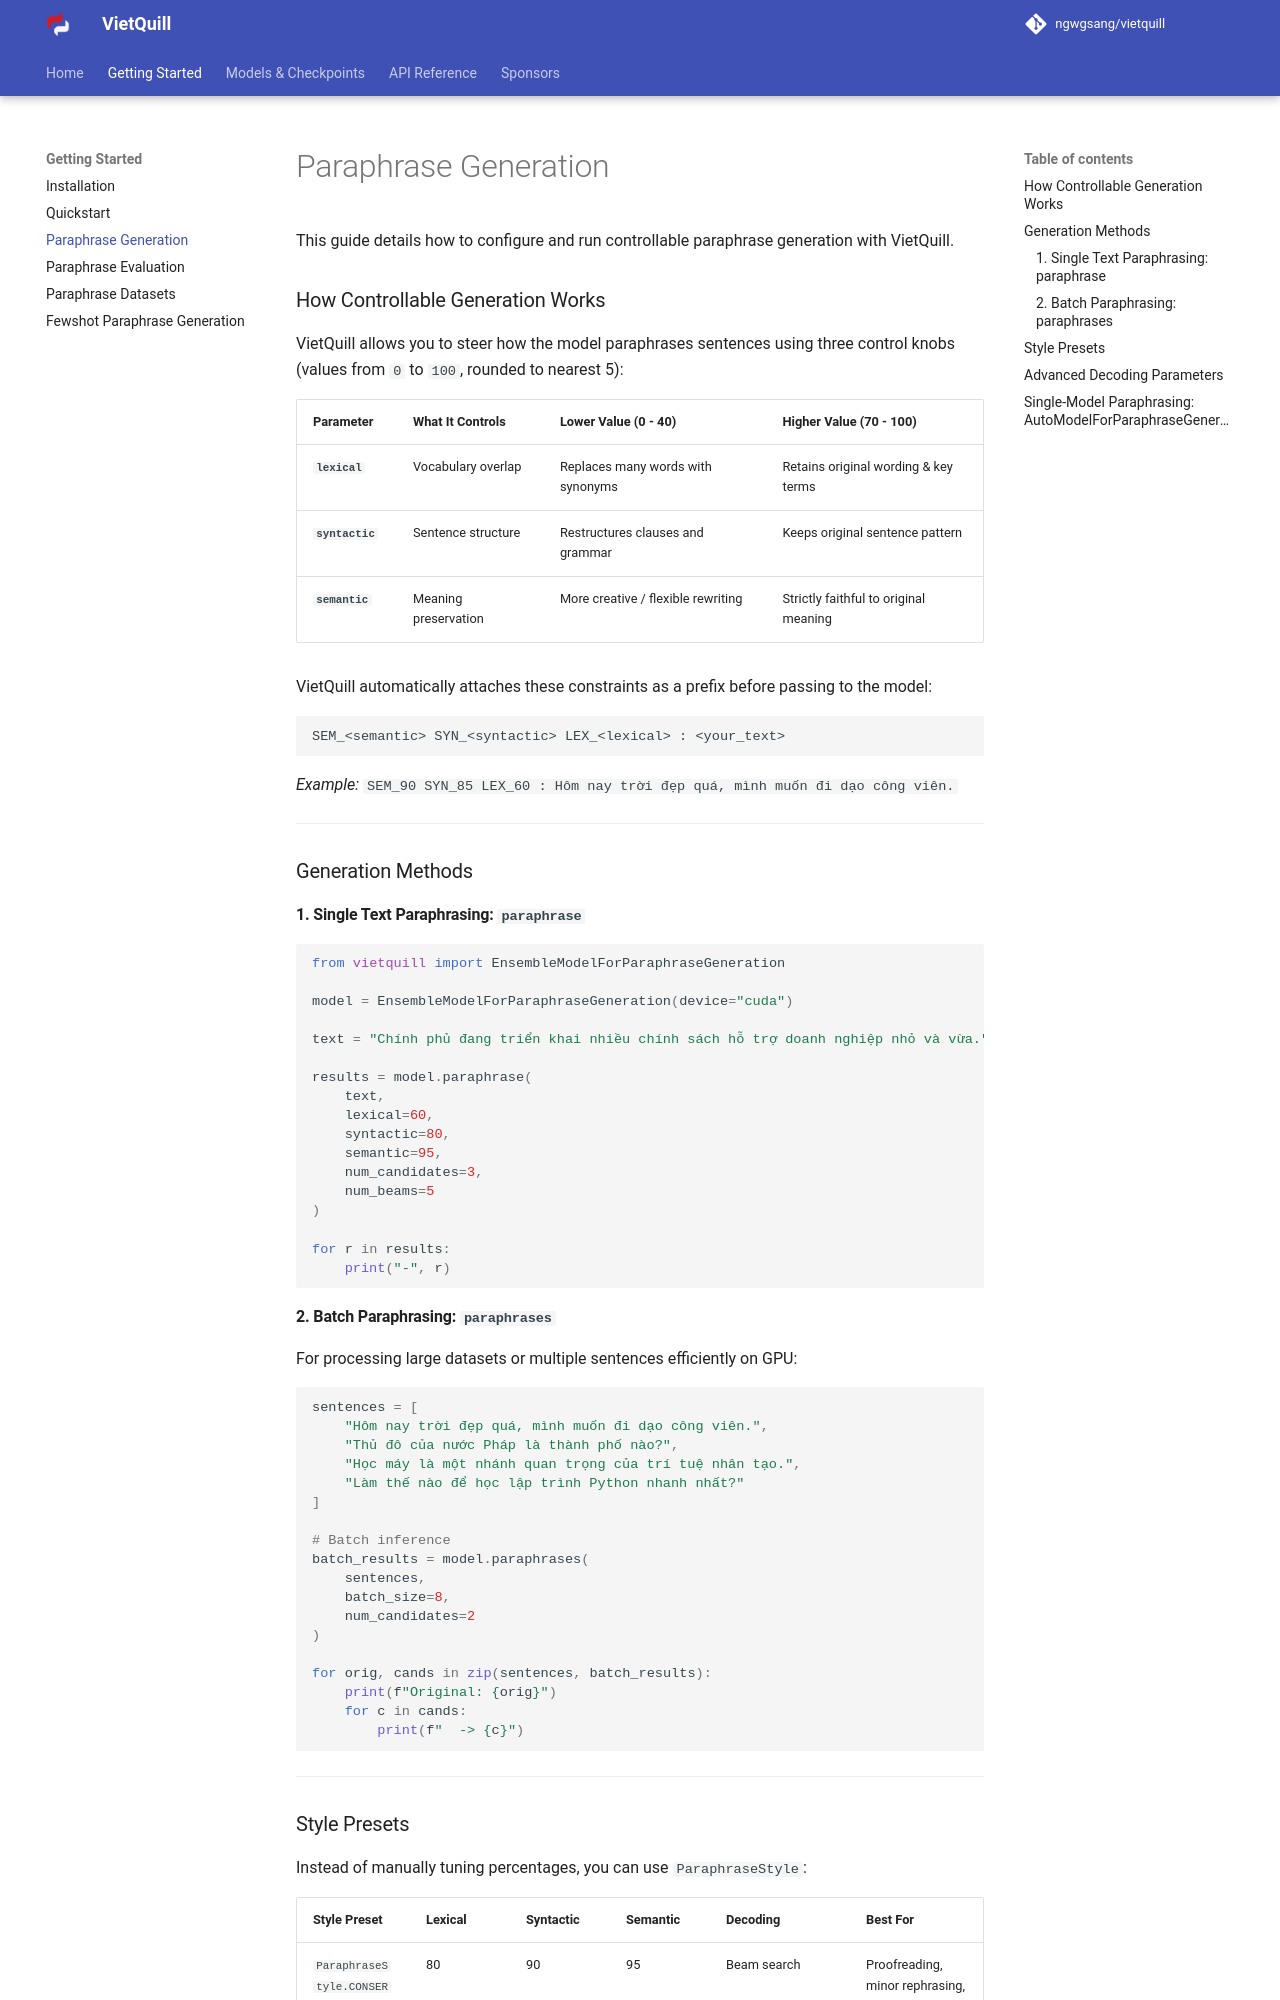

repository: ngwgsang/vietquill · page: getting-started/generation/index.html · generator: mkdocs

# Paraphrase Generation

This guide details how to configure and run controllable paraphrase generation with VietQuill.

### How Controllable Generation Works

VietQuill allows you to steer how the model paraphrases sentences using three control knobs (values from `0` to `100`, rounded to nearest 5):

| Parameter | What It Controls | Lower Value (0 - 40) | Higher Value (70 - 100) |
| :--- | :--- | :--- | :--- |
| **`lexical`** | Vocabulary overlap | Replaces many words with synonyms | Retains original wording & key terms |
| **`syntactic`** | Sentence structure | Restructures clauses and grammar | Keeps original sentence pattern |
| **`semantic`** | Meaning preservation | More creative / flexible rewriting | Strictly faithful to original meaning |

VietQuill automatically attaches these constraints as a prefix before passing to the model:

```text
SEM_<semantic> SYN_<syntactic> LEX_<lexical> : <your_text>
```

*Example:* `SEM_90 SYN_85 LEX_60 : Hôm nay trời đẹp quá, mình muốn đi dạo công viên.`

---

### Generation Methods

#### 1. Single Text Paraphrasing: `paraphrase`

```python
from vietquill import EnsembleModelForParaphraseGeneration

model = EnsembleModelForParaphraseGeneration(device="cuda")

text = "Chính phủ đang triển khai nhiều chính sách hỗ trợ doanh nghiệp nhỏ và vừa."

results = model.paraphrase(
    text,
    lexical=60,
    syntactic=80,
    semantic=95,
    num_candidates=3,
    num_beams=5
)

for r in results:
    print("-", r)
```

#### 2. Batch Paraphrasing: `paraphrases`

For processing large datasets or multiple sentences efficiently on GPU:

```python
sentences = [
    "Hôm nay trời đẹp quá, mình muốn đi dạo công viên.",
    "Thủ đô của nước Pháp là thành phố nào?",
    "Học máy là một nhánh quan trọng của trí tuệ nhân tạo.",
    "Làm thế nào để học lập trình Python nhanh nhất?"
]

# Batch inference
batch_results = model.paraphrases(
    sentences,
    batch_size=8,
    num_candidates=2
)

for orig, cands in zip(sentences, batch_results):
    print(f"Original: {orig}")
    for c in cands:
        print(f"  -> {c}")
```

---
